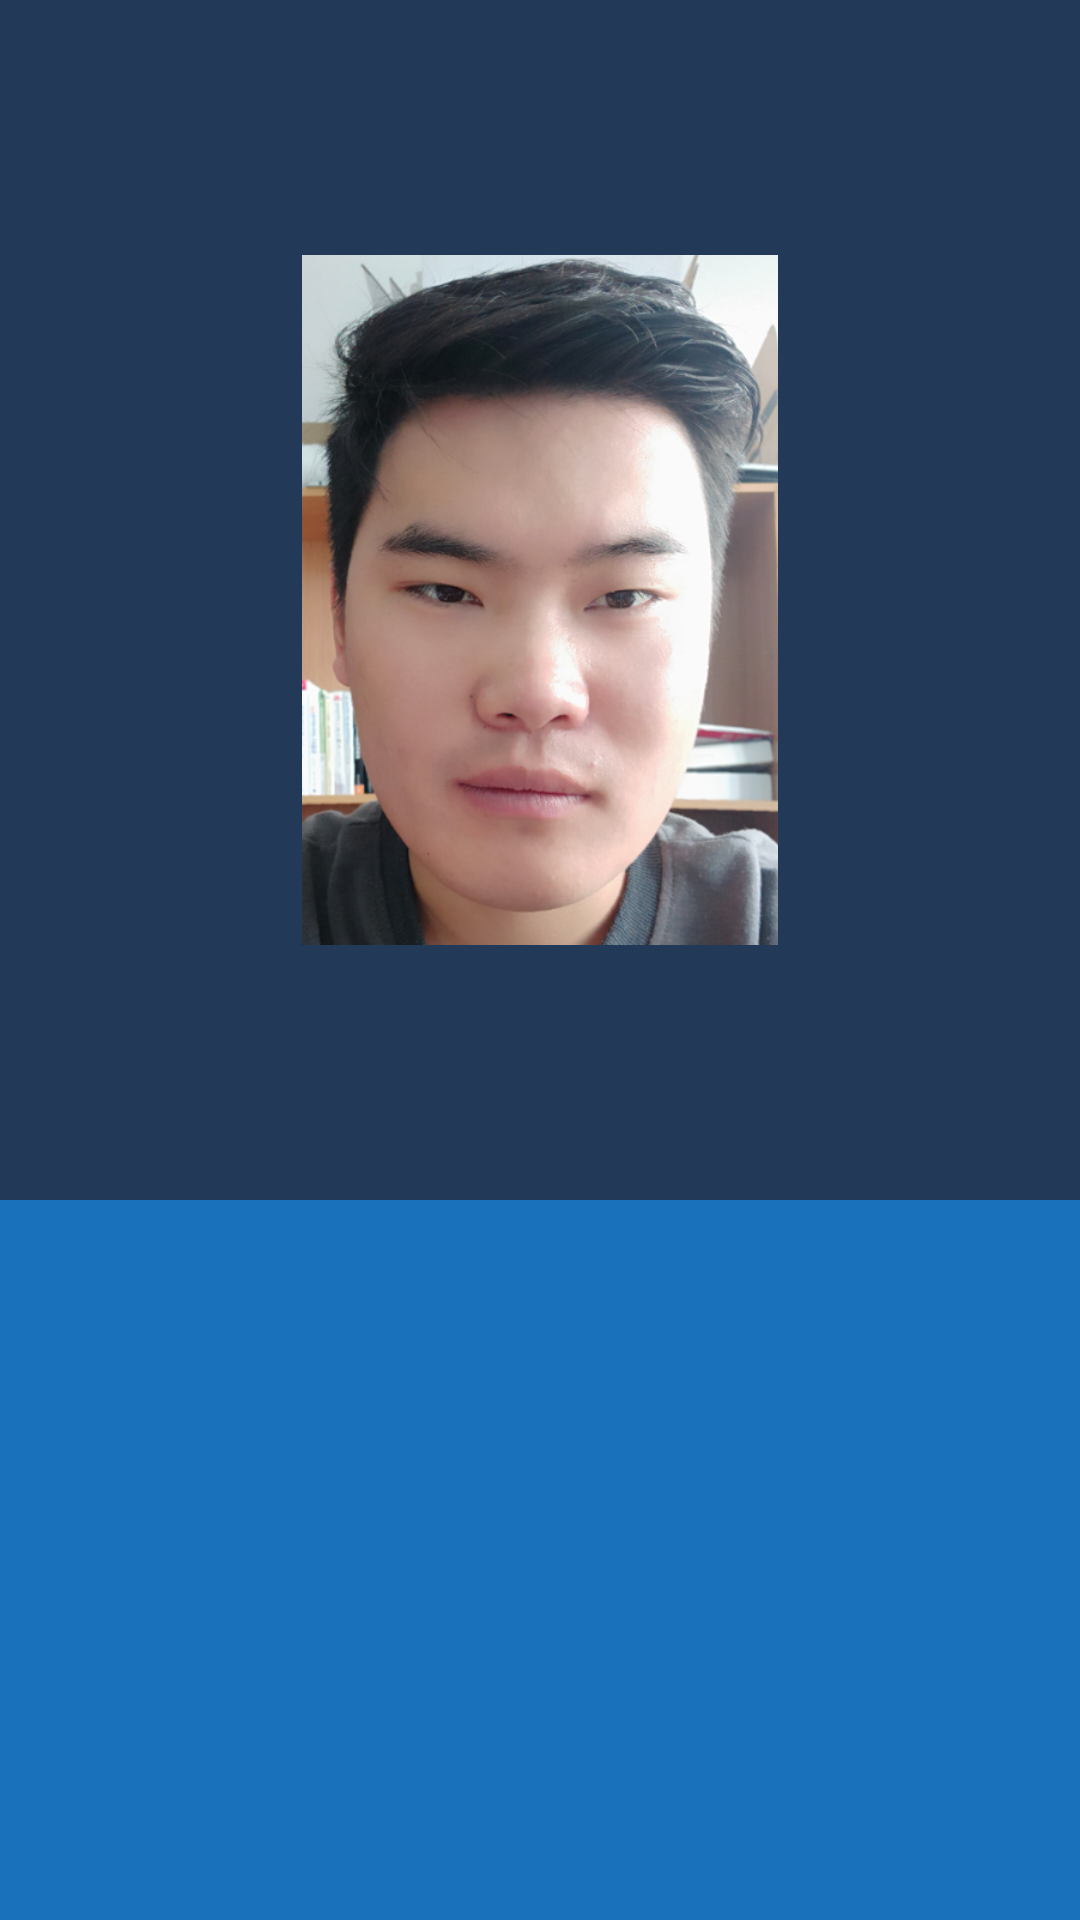

Layout XML and referenced resources for this Android screen:
<!-- AndroidManifest.xml: application theme AppTheme -->
<!-- res/layout/dialog_vip_item_test.xml -->
<?xml version="1.0" encoding="utf-8"?>
<LinearLayout xmlns:android="http://schemas.android.com/apk/res/android"
    android:layout_width="300dp"
    android:layout_height="450dp"
    android:orientation="vertical">

    <RelativeLayout
        android:layout_gravity="center_horizontal|bottom"
        android:background="#223A57"
        android:layout_weight="5"
        android:layout_width="match_parent"
        android:layout_height="0dp">

        <ImageView
            android:layout_centerInParent="true"
            android:id="@+id/civ_userPhoto"
            android:src="@mipmap/s001"
            android:layout_width="160dp"
            android:layout_height="230dp" />
    </RelativeLayout>

    <LinearLayout
        android:padding="10dp"
        android:orientation="vertical"
        android:background="#1A71BB"
        android:layout_weight="3"
        android:layout_width="match_parent"
        android:layout_height="0dp">

        <TextView
            android:id="@+id/tv_nameAndJob"
            android:layout_width="match_parent"
            android:layout_height="wrap_content"
            android:gravity="center"
            android:singleLine="true"
            android:text=" "
            android:textColor="@color/white"
            android:textSize="30dp" />

        <TextView
            android:id="@+id/tv_sign"
            android:layout_width="match_parent"
            android:layout_height="match_parent"
            android:gravity="center"
            android:maxLines="3"
            android:paddingLeft="10dp"
            android:paddingRight="10dp"
            android:text=""
            android:textColor="@color/white"
            android:textSize="26dp" />
    </LinearLayout>
</LinearLayout>
<!-- resources referenced by this layout -->
<resources>
  <color name="white">#FFFFFF</color>
  <!-- mipmap s001: png bitmap (mipmap-mdpi, 368224 bytes) -->
  <style name="AppTheme" parent="Theme.AppCompat.Light.DarkActionBar">
          
          <item name="colorPrimary">@color/colorPrimary</item>
          <item name="colorPrimaryDark">@color/colorPrimaryDark</item>
          <item name="colorAccent">@color/colorAccent</item>
      </style>
  <color name="colorPrimary">#008577</color>
  <color name="colorPrimaryDark">#00574B</color>
  <color name="colorAccent">#D81B60</color>
</resources>
